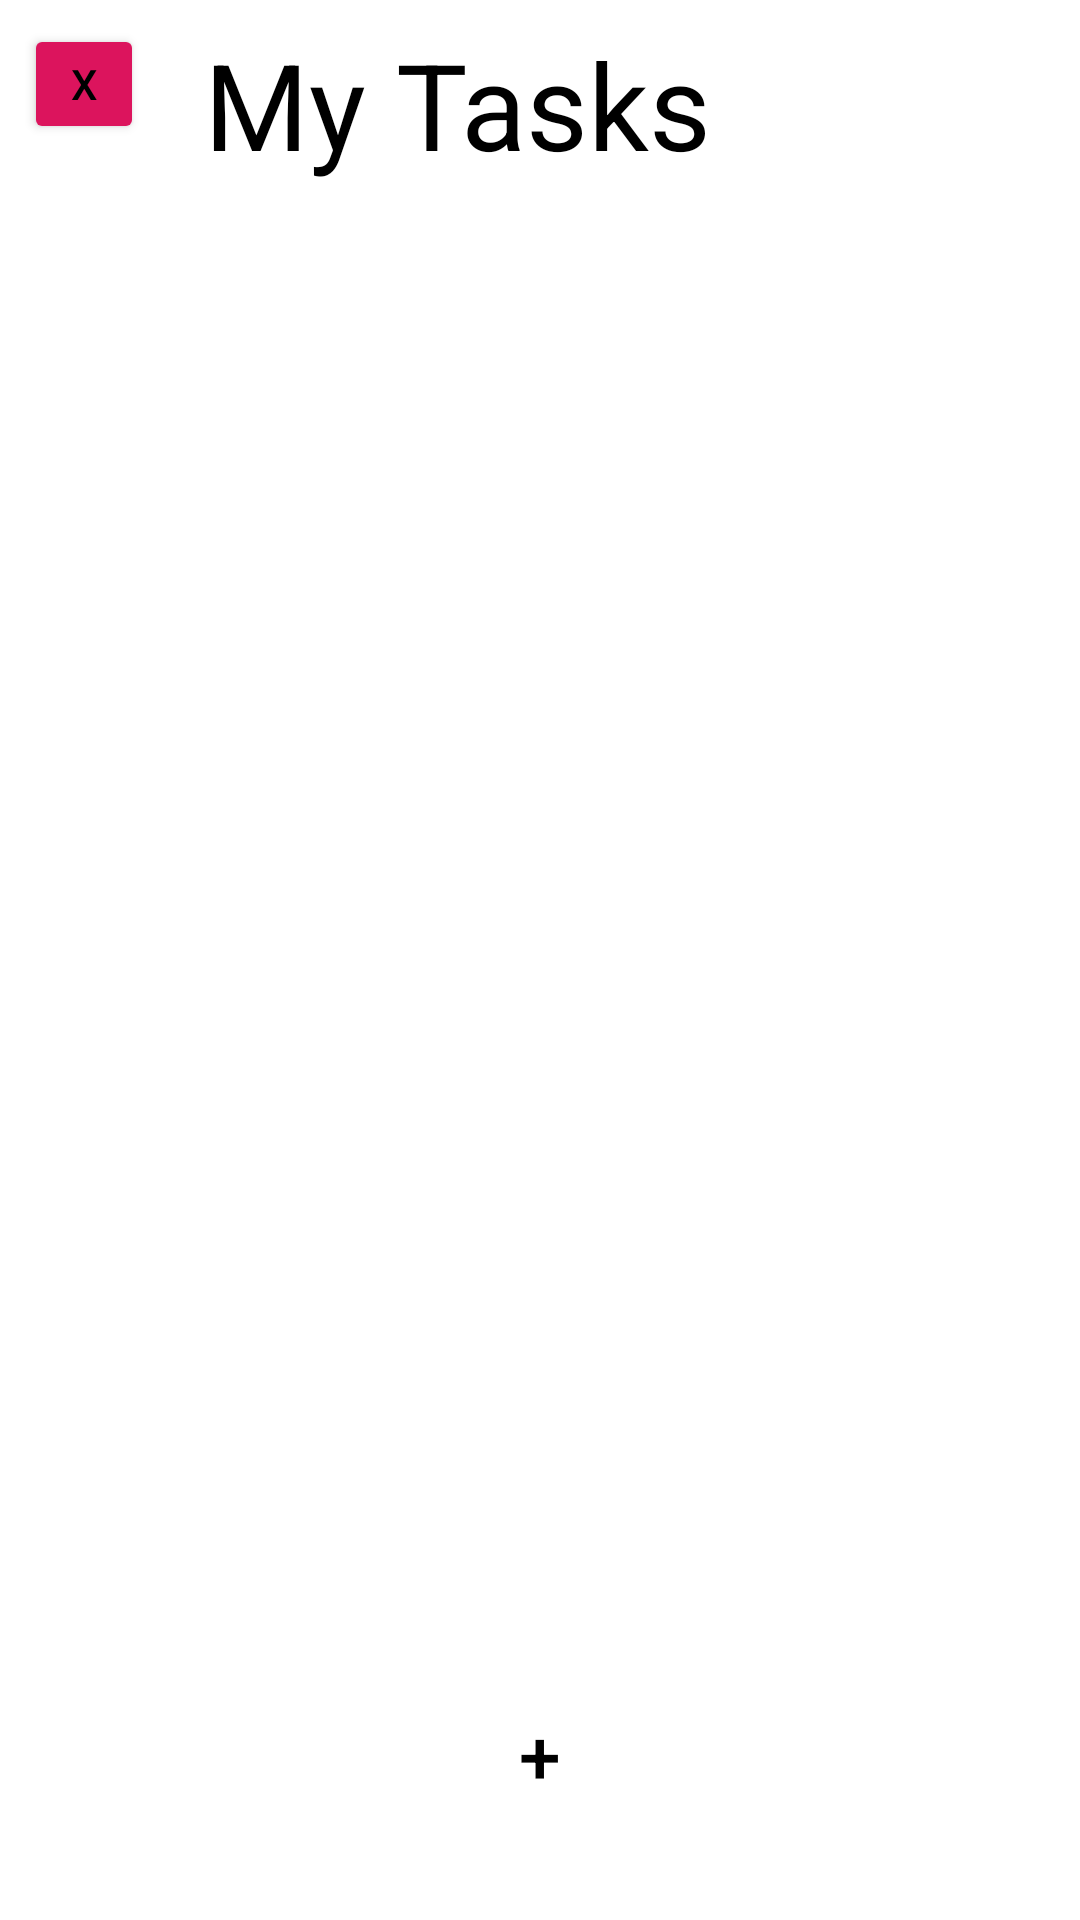

Android layout source for this screen:
<!-- AndroidManifest.xml: application theme Theme.StudentAPPProject -->
<!-- res/layout/activity_main.xml -->
<?xml version="1.0" encoding="utf-8"?>
<LinearLayout xmlns:android="http://schemas.android.com/apk/res/android"
xmlns:tools="http://schemas.android.com/tools"
android:layout_width="match_parent"
android:layout_height="match_parent"
android:orientation="vertical"
android:background="@color/white"
tools:context=".MainActivity">

    <FrameLayout
        android:layout_width="match_parent"
        android:layout_height="100dp"
        android:layout_margin="8dp"
        android:gravity="center"
        android:orientation="horizontal">

        <TextView
            android:layout_width="384dp"
            android:layout_height="120dp"
            android:layout_weight="1"
            android:fontFamily="sans-serif"
            android:text="      My Tasks"
            android:textColor="@color/black"
            android:textSize="40sp" />

        <Button
            android:id="@+id/deleteAll"
            android:layout_width="40dp"
            android:layout_height="40dp"
            android:layout_marginEnd="10dp"
            android:backgroundTint="#DC145d"
            android:text="X"
            android:textAllCaps="false"
            android:textColor="@color/black" />
    </FrameLayout>

<FrameLayout
    android:layout_width="match_parent"
    android:layout_height="match_parent">

    <androidx.recyclerview.widget.RecyclerView
        android:id="@+id/recycler_view"
        tools:listitem="@layout/view"
        android:layout_width="match_parent"
        android:layout_height="match_parent" />

    <Button
        android:id="@+id/btnAdd"
        android:layout_width="60dp"
        android:layout_height="60dp"
        android:layout_gravity="center|bottom"
        android:layout_marginBottom="25dp"
        android:background="@drawable/circular_button"
        android:text="+"
        android:textColor="@color/black"
        android:textSize="25sp" />
</FrameLayout>
</LinearLayout>
<!-- res/layout/view.xml (included above) -->
<?xml version="1.0" encoding="utf-8"?>
<LinearLayout xmlns:android="http://schemas.android.com/apk/res/android"
    android:layout_width="match_parent"
    android:layout_height="wrap_content"
    android:padding="7dp"
    xmlns:app="http://schemas.android.com/apk/res-auto">
    <androidx.cardview.widget.CardView
        android:layout_width="match_parent"
        android:layout_height="wrap_content"
        android:elevation="3dp"
        android:backgroundTint="@color/white"
        app:cardCornerRadius="10dp">
        <LinearLayout
            android:id="@+id/mylayout"
            android:layout_width="match_parent"
            android:layout_height="match_parent"
            android:padding="10dp"
            android:orientation="vertical">
            <TextView
                android:id="@+id/title"
                android:layout_width="match_parent"
                android:layout_height="wrap_content"
                android:text="your task will go here"
                android:textStyle="bold"
                android:textSize="24sp"
                android:textColor="@color/black"
                android:fontFamily="sans-serif"/>
            <TextView
                android:id="@+id/priority"
                android:layout_width="wrap_content"
                android:layout_height="wrap_content"
                android:text="Priority - High"
                android:textSize="15sp"
                android:layout_marginTop="5dp"
                android:textColor="@color/black"
                android:fontFamily="sans-serif"/>
            <TextView
                android:id="@+id/details"
                android:layout_width="wrap_content"
                android:layout_height="wrap_content"
                android:text="Details"
                android:textSize="15sp"
                android:layout_marginTop="5dp"
                android:textColor="@color/black"
                android:fontFamily="sans-serif"/>
        </LinearLayout>
    </androidx.cardview.widget.CardView>
</LinearLayout>
<!-- resources referenced by this layout -->
<resources>
  <style name="Theme.StudentAPPProject" parent="Theme.MaterialComponents.DayNight.DarkActionBar">
          
          <item name="colorPrimary">@color/purple_500</item>
          <item name="colorPrimaryVariant">@color/purple_700</item>
          <item name="colorOnPrimary">@color/white</item>
          
          <item name="colorSecondary">@color/teal_200</item>
          <item name="colorSecondaryVariant">@color/teal_700</item>
          <item name="colorOnSecondary">@color/black</item>
          
          <item name="android:statusBarColor">?attr/colorPrimaryVariant</item>
          
      </style>
  <!-- not gathered from this repository: default colours our renderer supplied (Android Studio template values) -->
  <color name="purple_500">#FF6200EE</color>
  <color name="purple_700">#FF3700B3</color>
  <color name="teal_200">#FF03DAC5</color>
  <color name="teal_700">#FF018786</color>
  <color name="black">#FF000000</color>
  <color name="white">#FFFFFFFF</color>
</resources>
